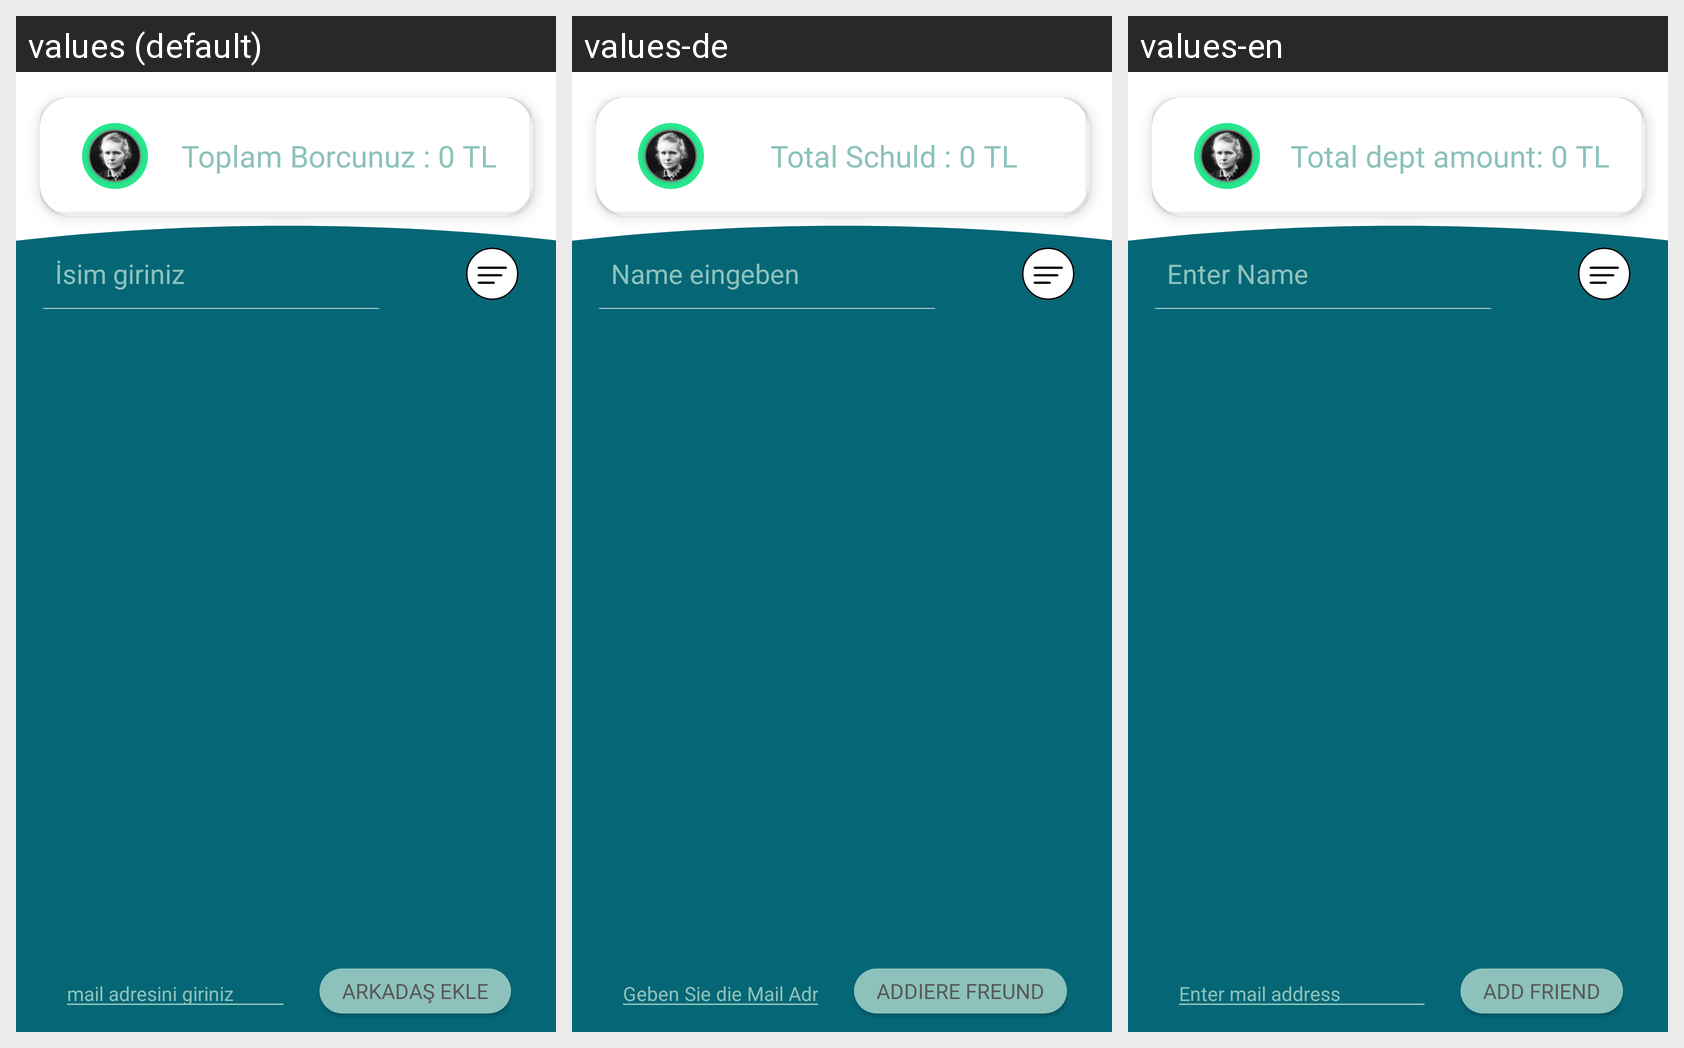

This grid shows one Android layout under several languages. Give, for every string resource on the screen, its name, the default text and each shown locale's text.
Android screen res/layout/fragment_friends.xml rendered under 3 locales, left to right: values (default), values-de, values-en. Device: Nexus 5 (rendered at 1080×1920; each locale shown at half size, 540×960, under a caption strip naming it); theme Theme.MaterialComponents.DayNight.NoActionBar.
Strings drawn on this screen, with the default value and each locale's value (text and hints the layout hard-codes, and strings that could not be matched under every locale, appear in the picture but are not listed):

isim_giriniz
  values: İsim giriniz
  values-de: Name eingeben
  values-en: Enter Name

enter_mail_address
  values: mail adresini giriniz
  values-de: Geben Sie die Mail Adresse ein
  values-en: Enter mail address

add_friend
  values: Arkadaş Ekle
  values-de: Addiere Freund
  values-en: Add Friend

total_dept_0
  values: Toplam Borcunuz : 0 TL
  values-de: Total Schuld : 0 TL
  values-en: Total dept amount: 0 TL
